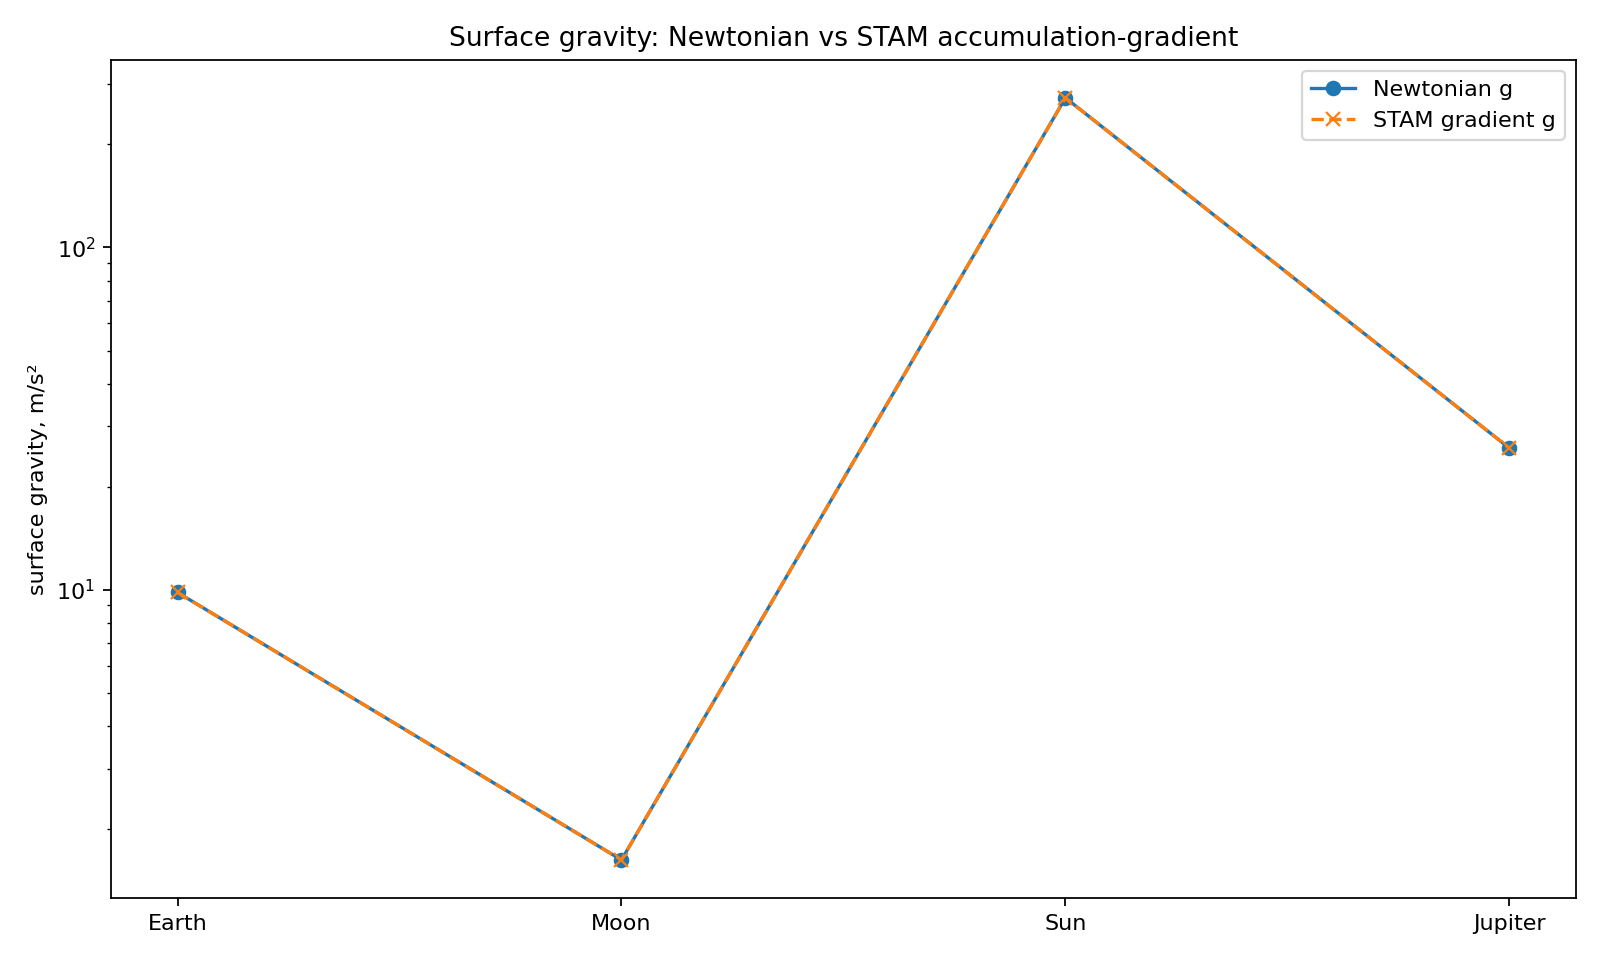

The table this chart was drawn from, first rows:
body, mass_kg, radius_m, schwarzschild_radius_m, A_surface_Rs_over_R, grad_A_surface_abs, g_from_STAM_gradient_m_s2, g_newton_m_s2, known_reference_g_m_s2, ratio_STAM_to_newton, ratio_newton_to_known
Earth, 5.9722e+24, 6371000, 0.00887, 1.3922622621010988e-09, 2.1853119794398034e-16, 9.82, 9.82, 9.807, 1, 1.001
Moon, 7.342e+22, 1737400, 0.000109, 6.27637489304354e-11, 3.612510010960942e-17, 1.623, 1.623, 1.62, 1, 1.002
Sun, 1.98847e+30, 696340000, 2953, 4.2412318437356445e-06, 6.0907485477434075e-15, 273.7, 273.7, 274.0, 1, 0.9989
Jupiter, 1.89813e+27, 69911000, 2.819, 4.032503494907013e-08, 5.768052945755336e-16, 25.92, 25.92, 24.79, 1, 1.046
